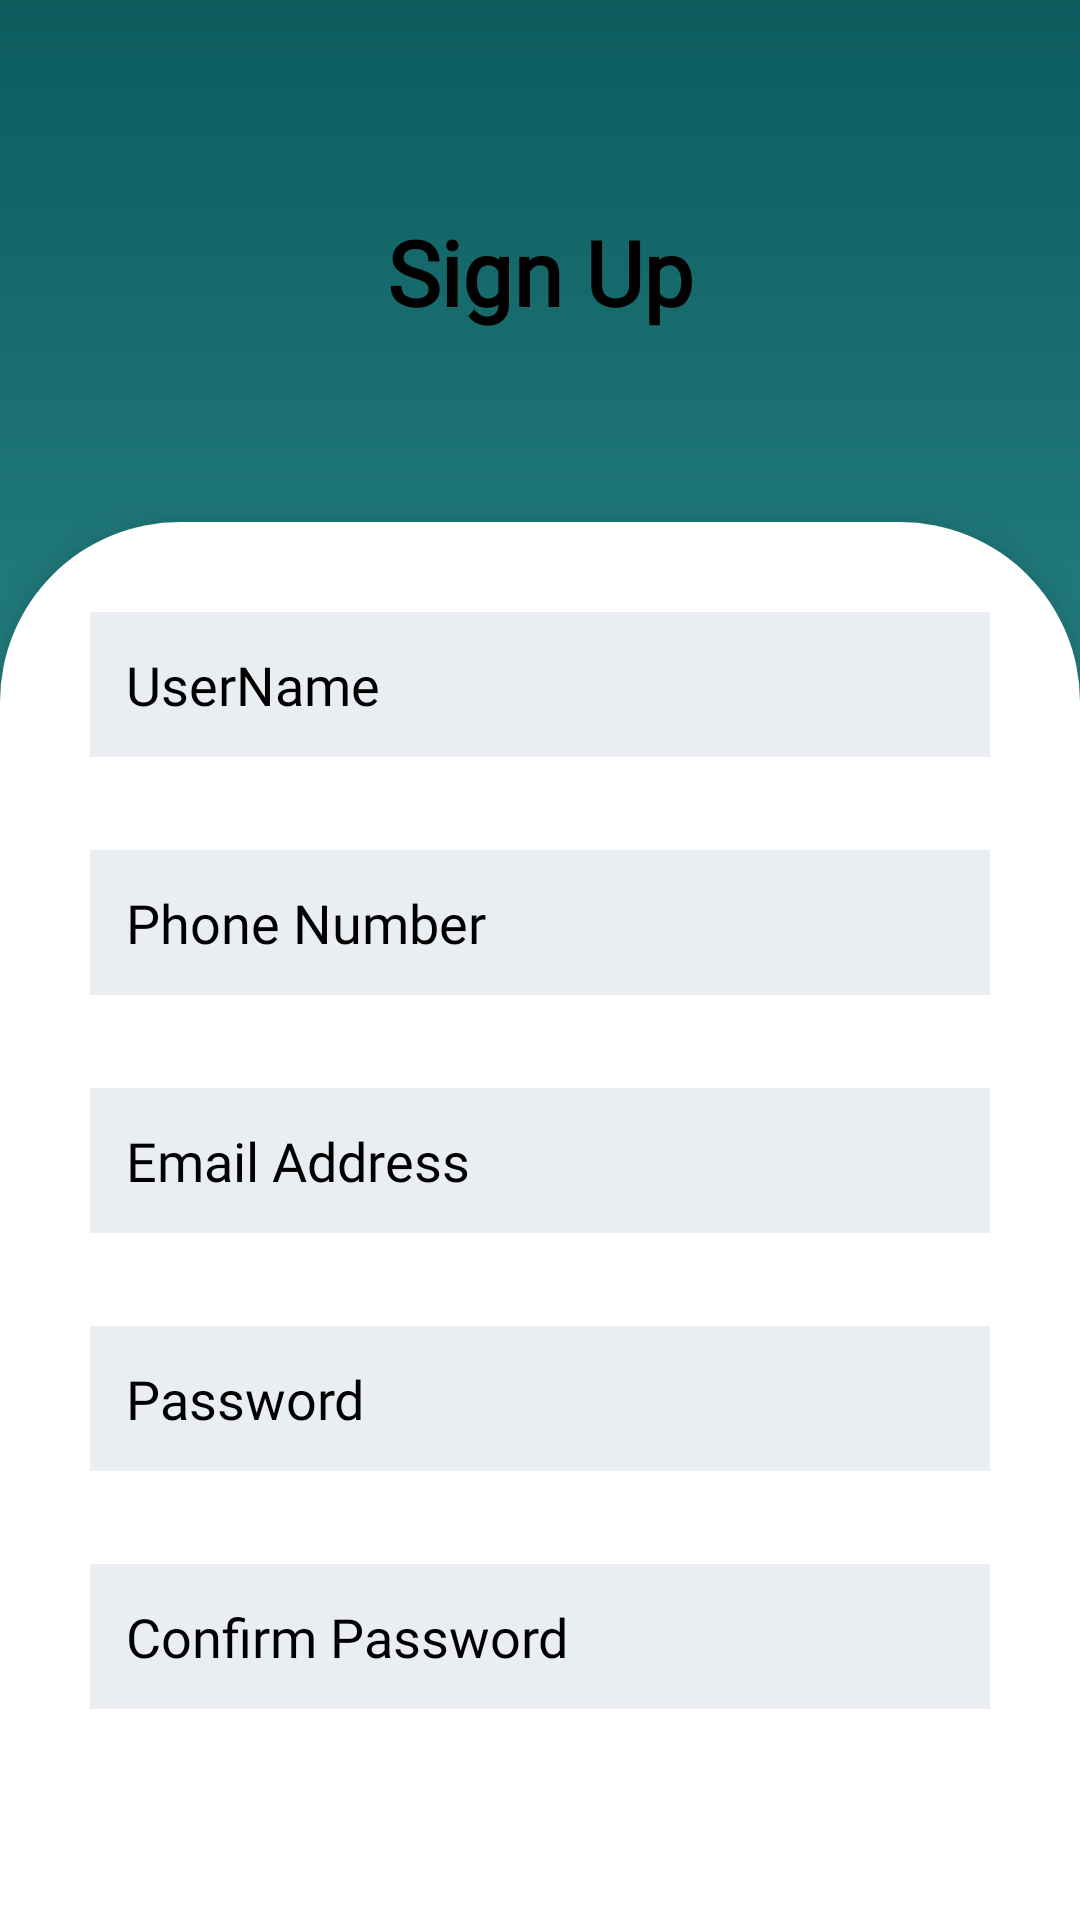

The Android layout XML behind this screen, and the referenced resources:
<!-- AndroidManifest.xml: application theme Theme.Aliro -->
<!-- res/layout/signup.xml -->
<?xml version="1.0" encoding="utf-8"?>
<RelativeLayout xmlns:android="http://schemas.android.com/apk/res/android"
    xmlns:app="http://schemas.android.com/apk/res-auto"
    xmlns:tools="http://schemas.android.com/tools"
    android:layout_width="match_parent"
    android:layout_height="match_parent"
    android:background="@drawable/gradient">

    <RelativeLayout
        android:id="@+id/black_background"
        android:layout_width="match_parent"
        android:layout_height="134dp"
        android:layout_marginTop="40dp"
        android:gravity="center">

        <TextView
            android:layout_width="match_parent"
            android:layout_height="wrap_content"
            android:layout_marginTop="12dp"
            android:layout_marginBottom="45dp"
            android:fontFamily="@font/inter_medium"
            android:gravity="center"
            android:text="Sign Up"
            android:textColor="#000000"
            android:textSize="30sp"
            android:textStyle="bold"
            tools:ignore="HardcodedText" />

    </RelativeLayout>

    
    <RelativeLayout
        android:id="@+id/white_background"
        android:layout_width="match_parent"
        android:layout_height="wrap_content"
        android:layout_below="@id/black_background"
        android:layout_marginTop="0dp"
        android:background="@drawable/rounded_corners_background"
        android:clipToPadding="false"
        android:elevation="8dp"
        android:paddingTop="0dp">

        
        <LinearLayout
            android:layout_width="match_parent"
            android:layout_height="match_parent"
            android:layout_alignParentStart="true"
            android:layout_marginStart="0dp"
            android:orientation="vertical"
            android:padding="30dp">

            <EditText
                android:id="@+id/username"
                android:layout_width="match_parent"
                android:layout_height="wrap_content"
                android:layout_marginBottom="16dp"
                android:background="@color/background"
                android:textColor="@color/black"
                android:hint="UserName"
                android:fontFamily="@font/lato_italic"
                android:textColorHint="@color/black"
                android:inputType="text"
                android:padding="12dp" />

            <EditText
                android:id="@+id/phone_no"
                android:layout_width="match_parent"
                android:layout_height="wrap_content"
                android:layout_marginTop="15dp"
                android:layout_marginBottom="16dp"
                android:background="@color/background"
                android:textColor="@color/black"
                android:ems="10"
                android:fontFamily="@font/lato_italic"
                android:hint="Phone Number"
                android:textColorHint="@color/black"
                android:inputType="phone"
                android:padding="12dp" />

            <EditText
                android:id="@+id/email"
                android:layout_width="match_parent"
                android:layout_height="wrap_content"
                android:layout_marginTop="15dp"
                android:layout_marginBottom="16dp"
                android:background="@color/background"
                android:textColor="@color/black"
                android:hint="Email Address"
                android:fontFamily="@font/lato_italic"
                android:textColorHint="@color/black"
                android:inputType="textEmailAddress"
                android:padding="12dp" />

            <EditText
                android:id="@+id/password"
                android:layout_width="match_parent"
                android:layout_height="wrap_content"
                android:layout_marginTop="15dp"
                android:layout_marginBottom="16dp"
                android:background="@color/background"
                android:textColor="@color/black"
                android:hint="Password"
                android:fontFamily="@font/lato_italic"
                android:textColorHint="@color/black"
                android:inputType="textPassword"
                android:padding="12dp" />

            <EditText
                android:id="@+id/confirmPassword"
                android:layout_width="match_parent"
                android:layout_height="wrap_content"
                android:layout_marginTop="15dp"
                android:layout_marginBottom="16dp"
                android:background="@color/background"
                android:textColor="@color/black"
                android:hint="Confirm Password"
                android:fontFamily="@font/lato_italic"
                android:textColorHint="@color/black"
                android:inputType="textPassword"
                android:padding="12dp" />


            <Button
                android:id="@+id/signup_button"
                android:layout_width="match_parent"
                android:layout_height="wrap_content"
                android:layout_marginTop="15dp"
                android:layout_marginBottom="16dp"
                android:backgroundTint="#000000"
                android:padding="12dp"
                android:text="Sign Up"
                android:fontFamily="@font/exo_2_semibold"
                android:textColor="#FFFFFF"
                android:textSize="20sp" />

            <TextView
                android:id="@+id/loginLink"
                android:layout_width="match_parent"
                android:layout_height="wrap_content"
                android:layout_marginTop="10dp"
                android:layout_marginBottom="16dp"
                android:clickable="true"
                android:focusable="true"
                android:gravity="center"
                android:fontFamily="@font/lato_italic"
                android:text="Already have any account? Log In"
                android:textColor="#000000"
                android:textSize="15sp"/>

        </LinearLayout>
    </RelativeLayout>
</RelativeLayout>
<!-- resources referenced by this layout -->
<resources>
  <color name="background">#eaedf2</color>
  <color name="black">#FF000000</color>
  <!-- drawable gradient (drawable) -->
  <?xml version="1.0" encoding="utf-8"?>
  <layer-list xmlns:android="http://schemas.android.com/apk/res/android">
      <item>
          <shape android:shape="rectangle">
              <gradient
                  android:startColor="@color/primary"
                  android:endColor="@color/other"
                  android:angle="90"
                  android:type="linear"
              />
          </shape>
      </item>
  </layer-list>
  <!-- drawable rounded_corners_background (drawable) -->
  <?xml version="1.0" encoding="utf-8"?>
  <shape xmlns:android="http://schemas.android.com/apk/res/android">
      <solid android:color="#FFFFFF" />
      <corners android:topLeftRadius="60dp" android:topRightRadius="60dp"/>
  </shape>
  <style name="Theme.Aliro" parent="Base.Theme.Aliro" />
  <color name="primary">#4FBABC</color>
  <color name="other">#0C5C5E</color>
  <style name="Base.Theme.Aliro" parent="Theme.Material3.DayNight.NoActionBar">
          
          
      </style>
</resources>
